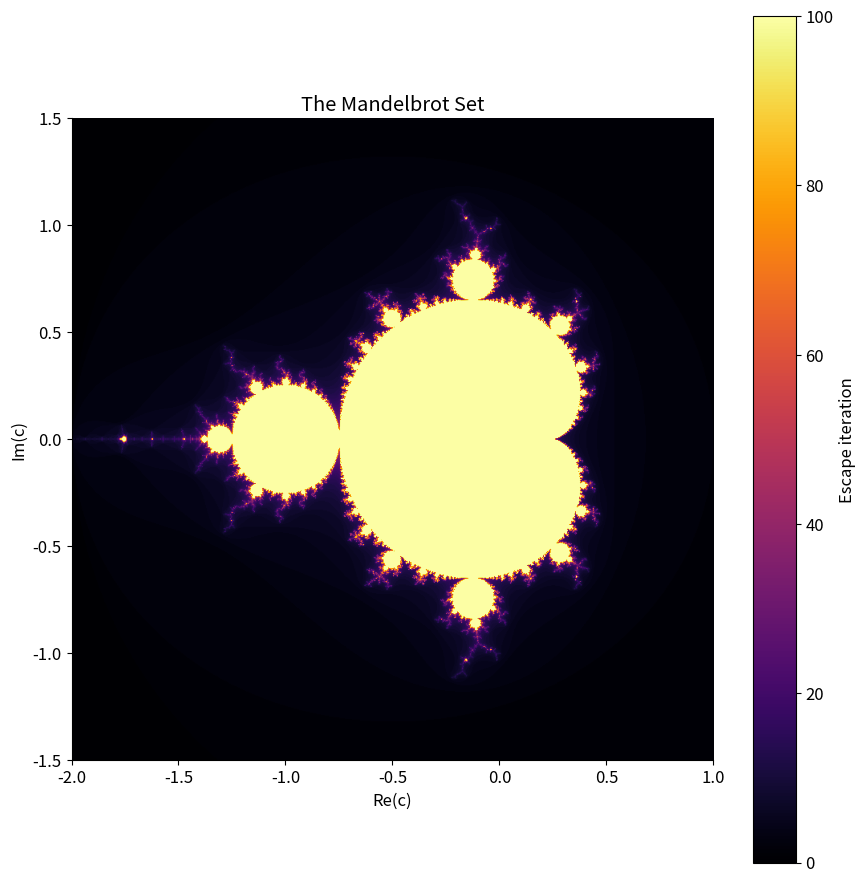
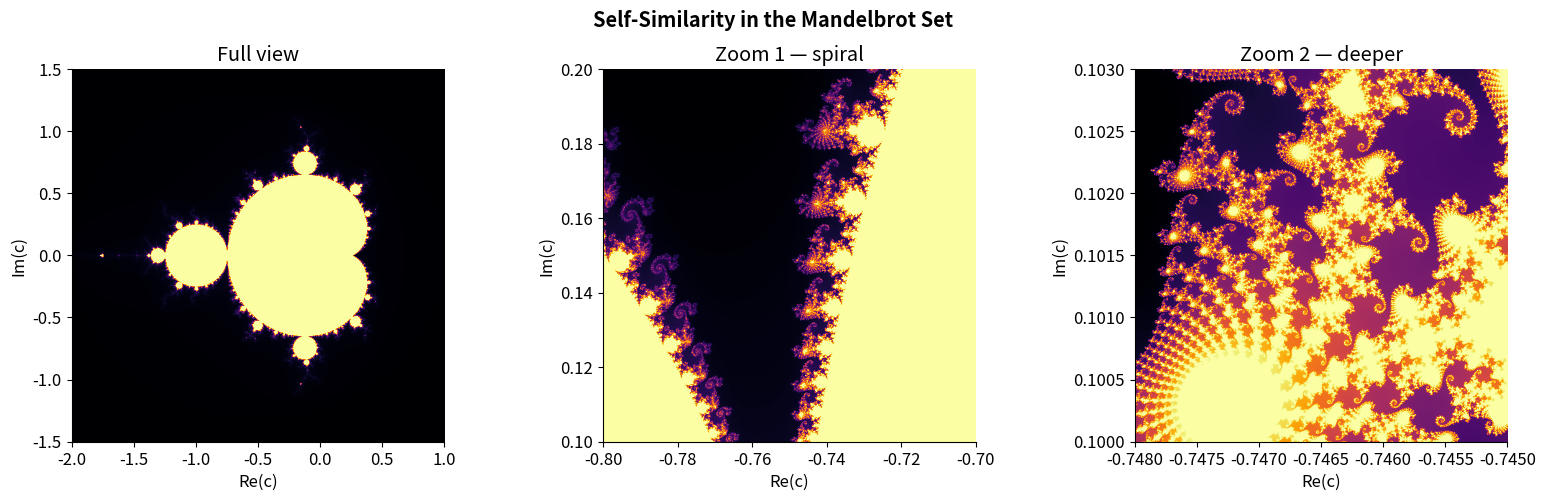
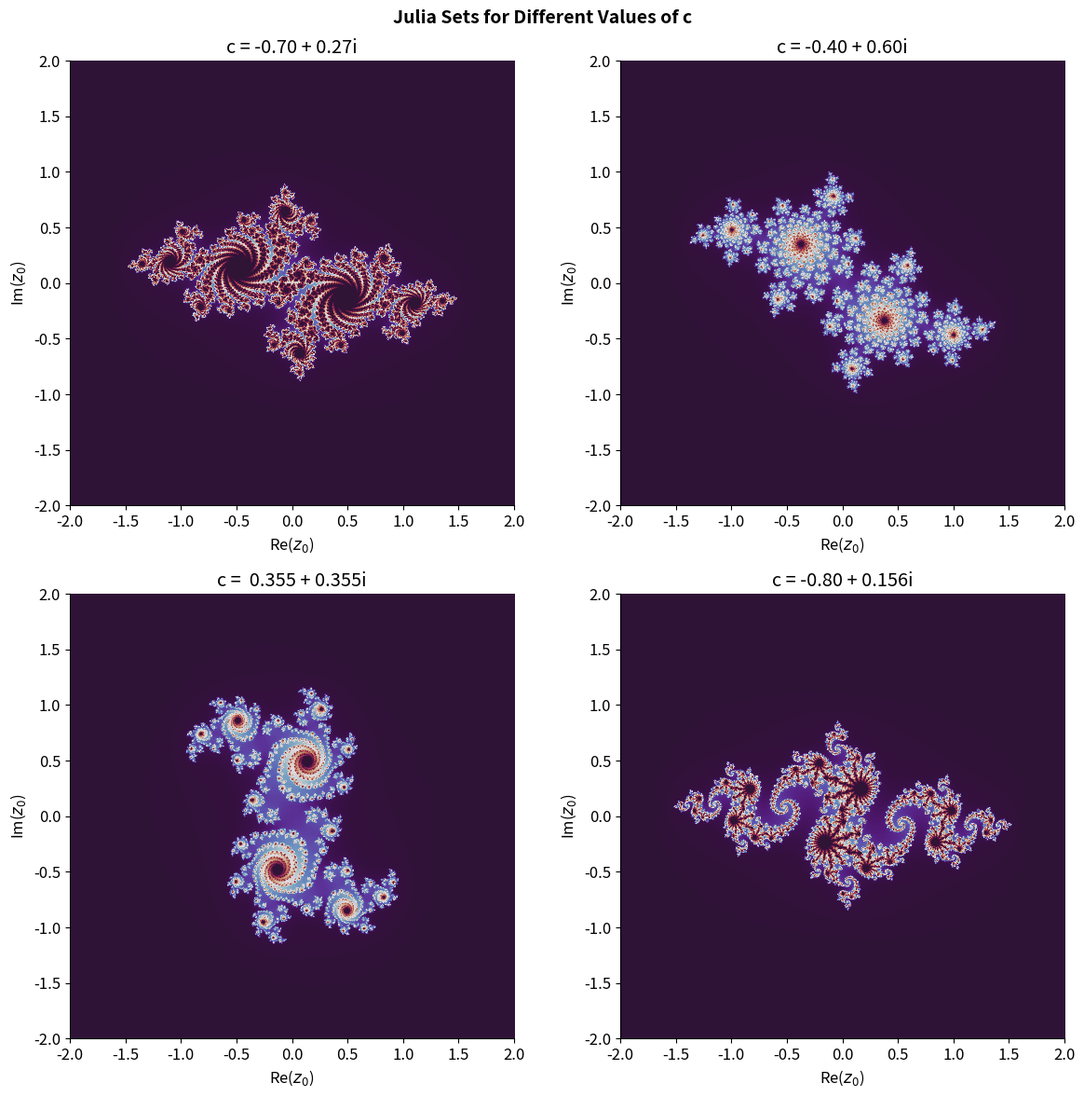

Source code (Python) for these figures, in order:
import numpy as np
import matplotlib.pyplot as plt
from scipy.integrate import solve_ivp

plt.rcParams.update({
    'figure.dpi': 120,
    'axes.spines.top': False,
    'axes.spines.right': False,
    'font.size': 12,
})

print('All imports OK ✓')


def mandelbrot_escape(c, max_iter=100):
    """Return the escape iteration for a single complex number c.
    If the point does not escape within max_iter, return max_iter (= inside the set).
    """
    z = 0 + 0j
    for n in range(max_iter):
        z = z * z + c
        if abs(z) > 2:
            return n
    return max_iter

print('c = 0+0j  →', mandelbrot_escape(0 + 0j))
print('c = 1+0j  →', mandelbrot_escape(1 + 0j))
print('c = -1+0j →', mandelbrot_escape(-1 + 0j))


# --- Test: known Mandelbrot membership ---
assert mandelbrot_escape(0 + 0j) == 100   # inside
assert mandelbrot_escape(2 + 0j) < 5      # escapes fast
assert mandelbrot_escape(-1 + 0j) == 100  # inside (period-2 point)
print('Test passed ✓ Known points classified correctly.')


def compute_mandelbrot(x_range=(-2, 1), y_range=(-1.5, 1.5), width=800, height=800, max_iter=100):
    """Compute escape-time array for the Mandelbrot set (vectorised)."""
    x = np.linspace(*x_range, width)
    y = np.linspace(*y_range, height)
    real, imag = np.meshgrid(x, y)
    c = real + 1j * imag
    z = np.zeros_like(c)
    escape_time = np.full(c.shape, max_iter, dtype=int)

    for i in range(max_iter):
        mask = np.abs(z) <= 2
        z[mask] = z[mask] ** 2 + c[mask]
        newly_escaped = (np.abs(z) > 2) & (escape_time == max_iter)
        escape_time[newly_escaped] = i

    return x, y, escape_time

x, y, escape = compute_mandelbrot()

fig, ax = plt.subplots(figsize=(9, 9))
im = ax.imshow(escape, extent=[x.min(), x.max(), y.min(), y.max()],
               origin='lower', cmap='inferno', aspect='equal')
ax.set_title('The Mandelbrot Set')
ax.set_xlabel('Re(c)')
ax.set_ylabel('Im(c)')
plt.colorbar(im, ax=ax, label='Escape iteration')
plt.tight_layout()
plt.show()


zoom_regions = [
    {'x_range': (-2, 1),       'y_range': (-1.5, 1.5),    'title': 'Full view'},
    {'x_range': (-0.8, -0.7),  'y_range': (0.1, 0.2),     'title': 'Zoom 1 — spiral'},
    {'x_range': (-0.748, -0.745), 'y_range': (0.1, 0.103), 'title': 'Zoom 2 — deeper'},
]

fig, axes = plt.subplots(1, 3, figsize=(16, 5))
for ax, region in zip(axes, zoom_regions):
    x, y, esc = compute_mandelbrot(
        x_range=region['x_range'], y_range=region['y_range'],
        width=600, height=600, max_iter=300
    )
    ax.imshow(esc, extent=[x.min(), x.max(), y.min(), y.max()],
              origin='lower', cmap='inferno', aspect='equal')
    ax.set_title(region['title'])
    ax.set_xlabel('Re(c)')
    ax.set_ylabel('Im(c)')

plt.suptitle('Self-Similarity in the Mandelbrot Set', fontweight='bold')
plt.tight_layout()
plt.show()


def compute_julia(c_value, x_range=(-2, 2), y_range=(-2, 2), width=800, height=800, max_iter=200):
    """Compute escape-time array for the Julia set of a given c."""
    x = np.linspace(*x_range, width)
    y = np.linspace(*y_range, height)
    real, imag = np.meshgrid(x, y)
    z = real + 1j * imag
    escape_time = np.full(z.shape, max_iter, dtype=int)

    for i in range(max_iter):
        mask = np.abs(z) <= 2
        z[mask] = z[mask] ** 2 + c_value
        newly_escaped = (np.abs(z) > 2) & (escape_time == max_iter)
        escape_time[newly_escaped] = i

    return x, y, escape_time


c_values = [
    (-0.7 + 0.27015j, 'c = -0.70 + 0.27i'),
    (-0.4 + 0.6j,     'c = -0.40 + 0.60i'),
    (0.355 + 0.355j,  'c =  0.355 + 0.355i'),
    (-0.8 + 0.156j,   'c = -0.80 + 0.156i'),
]

fig, axes = plt.subplots(2, 2, figsize=(12, 12))
for ax, (c_val, title) in zip(axes.flat, c_values):
    x, y, esc = compute_julia(c_val, max_iter=200)
    ax.imshow(esc, extent=[x.min(), x.max(), y.min(), y.max()],
              origin='lower', cmap='twilight_shifted', aspect='equal')
    ax.set_title(title)
    ax.set_xlabel('Re($z_0$)')
    ax.set_ylabel('Im($z_0$)')

plt.suptitle('Julia Sets for Different Values of c', fontweight='bold', fontsize=14)
plt.tight_layout()
plt.show()
